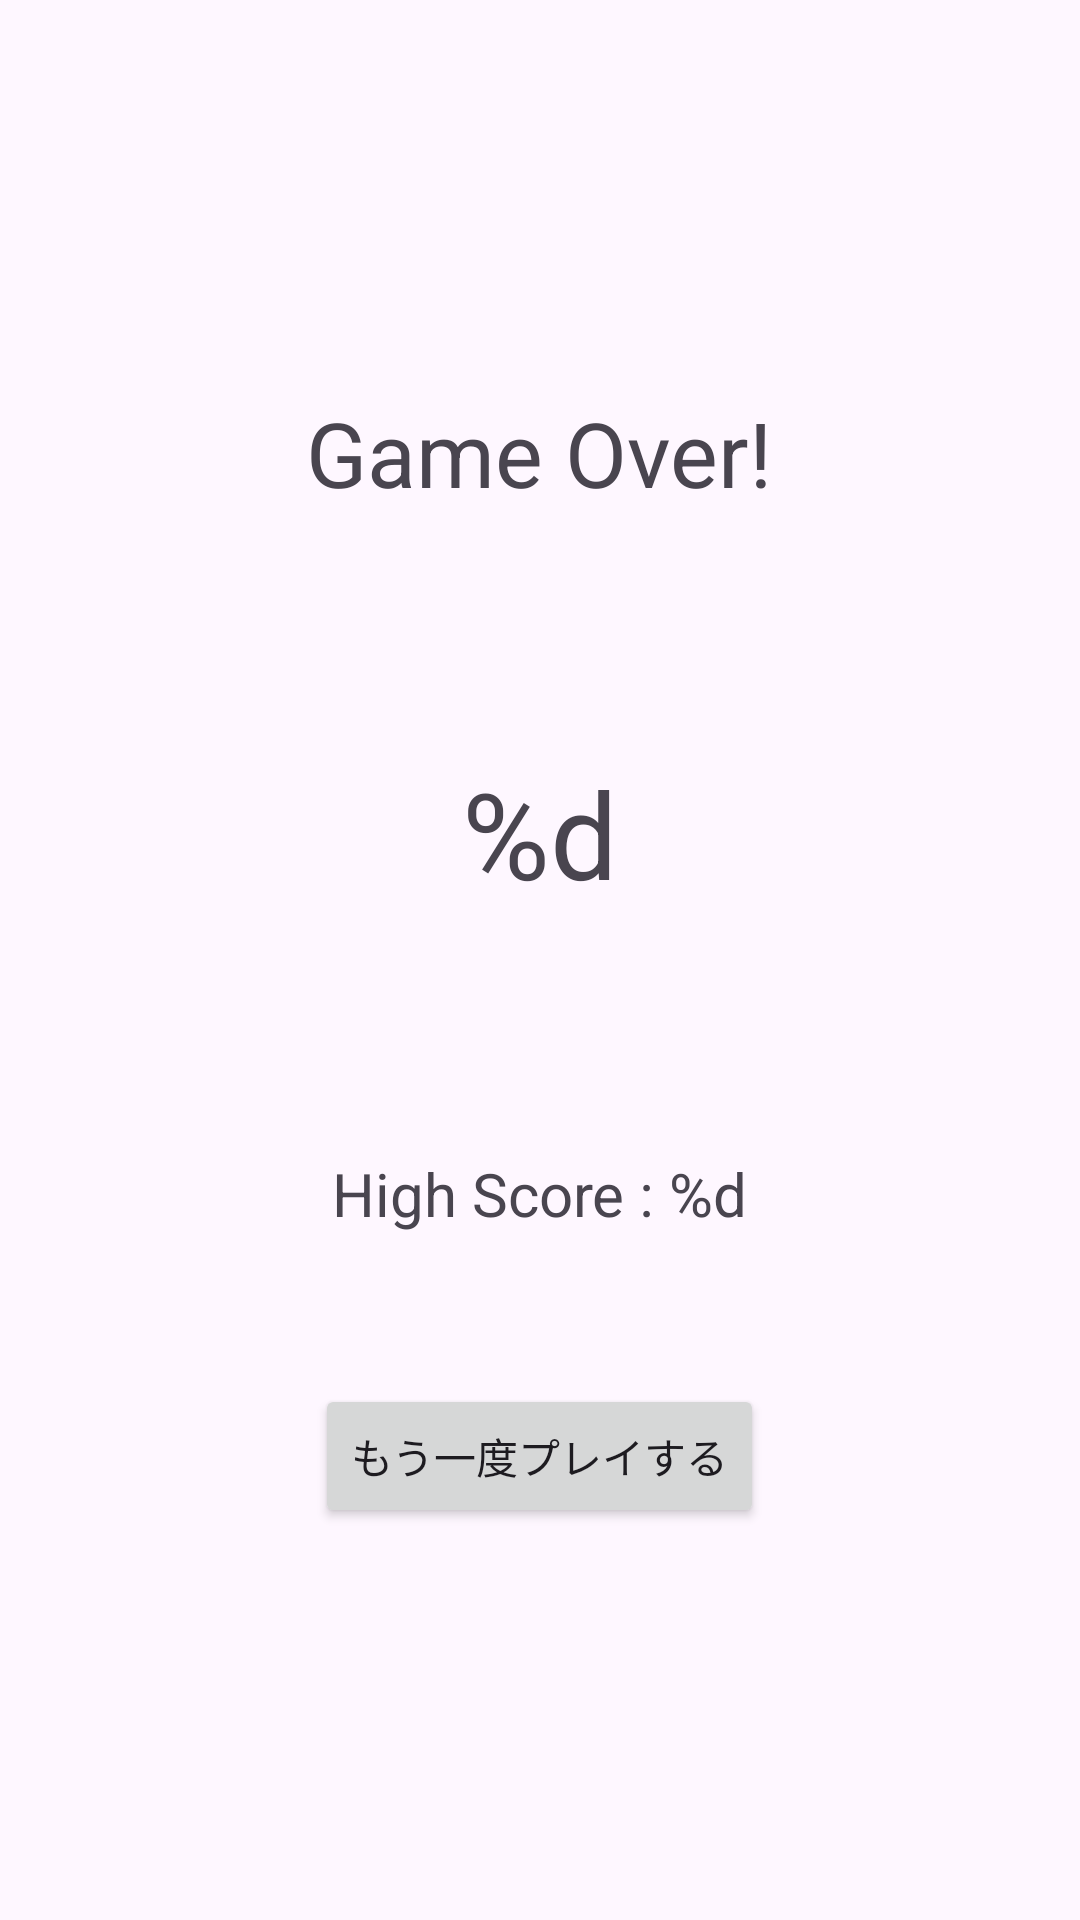

Layout XML and referenced resources for this Android screen:
<!-- AndroidManifest.xml: application theme Theme.PrototypeAPI22 -->
<!-- res/layout/activity_result.xml -->
<?xml version="1.0" encoding="utf-8"?>
<LinearLayout xmlns:android="http://schemas.android.com/apk/res/android"
    xmlns:app="http://schemas.android.com/apk/res-auto"
    xmlns:tools="http://schemas.android.com/tools"
    android:layout_width="match_parent"
    android:layout_height="match_parent"
    tools:context=".ResultActivity"
    android:orientation="vertical"
    android:gravity="center">

    <TextView
        android:layout_width="wrap_content"
        android:layout_height="wrap_content"
        android:text="@string/label_name"
        android:textSize="30sp"/>

    <TextView
        android:id="@+id/scoreLabel"
        android:layout_width="wrap_content"
        android:layout_height="wrap_content"
        android:text="@string/score_result"
        android:textSize="40sp"
        android:layout_marginTop="80dp"/>

    <TextView
        android:id="@+id/highScoreLabel"
        android:layout_width="wrap_content"
        android:layout_height="wrap_content"
        android:text="@string/high_score"
        android:textSize="20sp"
        android:layout_marginTop="80dp"/>

    <Button
        android:layout_width="wrap_content"
        android:layout_height="wrap_content"
        android:text="@string/again_name"
        android:layout_marginTop="50dp"
        android:onClick="tryAgain"
        tools:ignore="UsingOnClickInXml" />

</LinearLayout>
<!-- resources referenced by this layout -->
<resources>
  <string name="again_name">もう一度プレイする</string>
  <string name="high_score">High Score : %d</string>
  <string name="label_name">Game Over!</string>
  <string name="score_result">%d</string>
  <style name="Theme.PrototypeAPI22" parent="Base.Theme.PrototypeAPI22" />
  <style name="Base.Theme.PrototypeAPI22" parent="Theme.Material3.DayNight.NoActionBar">
  
          
          
      </style>
</resources>
